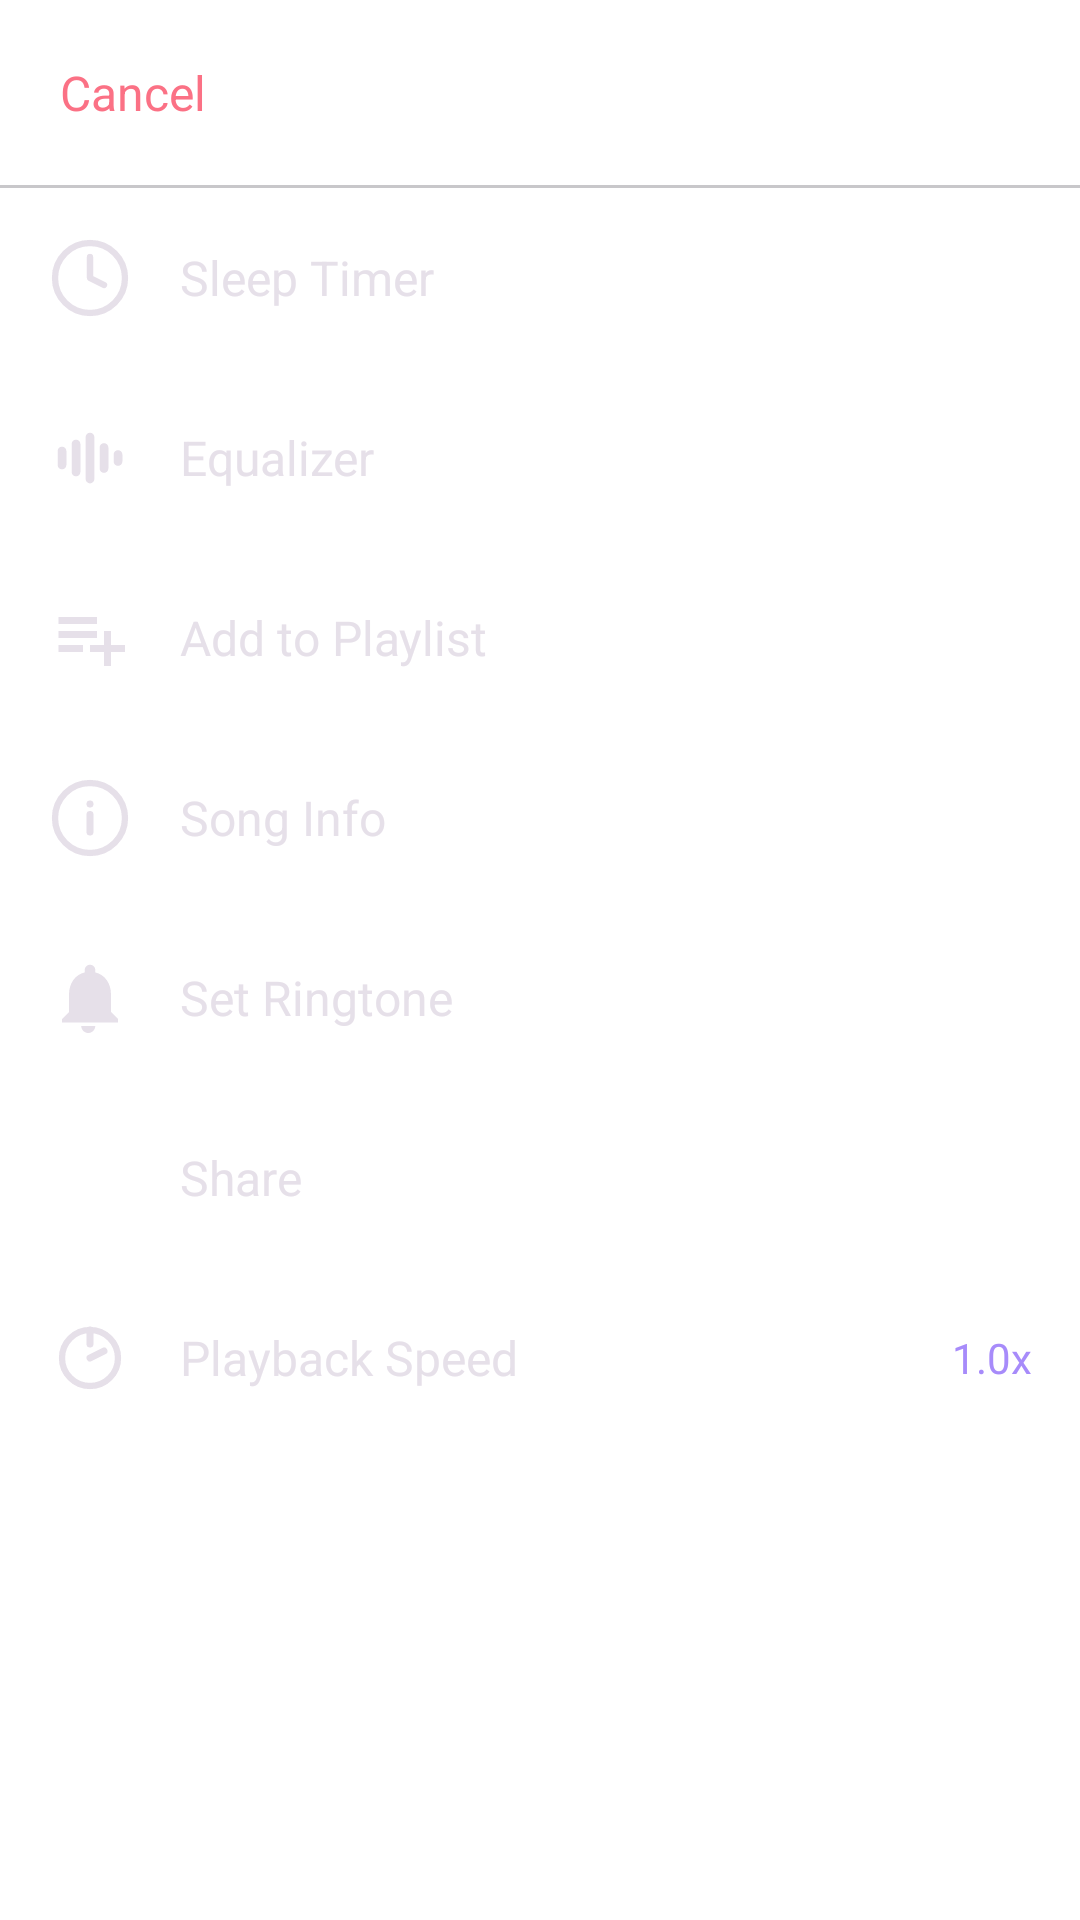

This screen was rendered from an Android layout file. Write that file and the resources it references.
<!-- AndroidManifest.xml: application theme Theme.Musicdeck -->
<!-- res/layout/bottom_sheet_player_menu.xml -->
<?xml version="1.0" encoding="utf-8"?>
<LinearLayout xmlns:android="http://schemas.android.com/apk/res/android"
    xmlns:app="http://schemas.android.com/apk/res-auto"
    android:layout_width="match_parent"
    android:layout_height="wrap_content"
    android:orientation="vertical"
    android:background="?attr/colorSurface"
    android:paddingBottom="24dp">

    
    <TextView
        android:id="@+id/btnCancel"
        android:layout_width="match_parent"
        android:layout_height="wrap_content"
        android:text="Cancel"
        android:textColor="@color/colorRose"
        android:textSize="16sp"
        android:padding="20dp"
        android:clickable="true"
        android:focusable="true"
        android:background="?attr/selectableItemBackground" />

    <View
        android:layout_width="match_parent"
        android:layout_height="1dp"
        android:background="?attr/colorOutlineVariant"
        android:alpha="0.3" />

    
    <LinearLayout
        android:id="@+id/menuSleepTimer"
        android:layout_width="match_parent"
        android:layout_height="wrap_content"
        android:orientation="horizontal"
        android:gravity="center_vertical"
        android:padding="16dp"
        android:clickable="true"
        android:focusable="true"
        android:background="?attr/selectableItemBackground">

        <ImageView
            android:layout_width="28dp"
            android:layout_height="28dp"
            android:src="@drawable/ic_timer"
            app:tint="?attr/colorOnSurface"
            android:layout_marginEnd="16dp" />

        <TextView
            android:layout_width="wrap_content"
            android:layout_height="wrap_content"
            android:text="Sleep Timer"
            android:textSize="16sp"
            android:textColor="?attr/colorOnSurface" />
    </LinearLayout>

    
    <LinearLayout
        android:id="@+id/menuEqualizer"
        android:layout_width="match_parent"
        android:layout_height="wrap_content"
        android:orientation="horizontal"
        android:gravity="center_vertical"
        android:padding="16dp"
        android:clickable="true"
        android:focusable="true"
        android:background="?attr/selectableItemBackground">

        <ImageView
            android:layout_width="28dp"
            android:layout_height="28dp"
            android:src="@drawable/ic_equalizer"
            app:tint="?attr/colorOnSurface"
            android:layout_marginEnd="16dp" />

        <TextView
            android:layout_width="wrap_content"
            android:layout_height="wrap_content"
            android:text="Equalizer"
            android:textSize="16sp"
            android:textColor="?attr/colorOnSurface" />
    </LinearLayout>

    
    <LinearLayout
        android:id="@+id/menuAddToPlaylist"
        android:layout_width="match_parent"
        android:layout_height="wrap_content"
        android:orientation="horizontal"
        android:gravity="center_vertical"
        android:padding="16dp"
        android:clickable="true"
        android:focusable="true"
        android:background="?attr/selectableItemBackground">

        <ImageView
            android:layout_width="28dp"
            android:layout_height="28dp"
            android:src="@drawable/ic_playlist_add"
            app:tint="?attr/colorOnSurface"
            android:layout_marginEnd="16dp" />

        <TextView
            android:layout_width="wrap_content"
            android:layout_height="wrap_content"
            android:text="Add to Playlist"
            android:textSize="16sp"
            android:textColor="?attr/colorOnSurface" />
    </LinearLayout>

    
    <LinearLayout
        android:id="@+id/menuSongInfo"
        android:layout_width="match_parent"
        android:layout_height="wrap_content"
        android:orientation="horizontal"
        android:gravity="center_vertical"
        android:padding="16dp"
        android:clickable="true"
        android:focusable="true"
        android:background="?attr/selectableItemBackground">

        <ImageView
            android:layout_width="28dp"
            android:layout_height="28dp"
            android:src="@drawable/ic_info"
            app:tint="?attr/colorOnSurface"
            android:layout_marginEnd="16dp" />

        <TextView
            android:layout_width="wrap_content"
            android:layout_height="wrap_content"
            android:text="Song Info"
            android:textSize="16sp"
            android:textColor="?attr/colorOnSurface" />
    </LinearLayout>

    
    <LinearLayout
        android:id="@+id/menuSetRingtone"
        android:layout_width="match_parent"
        android:layout_height="wrap_content"
        android:orientation="horizontal"
        android:gravity="center_vertical"
        android:padding="16dp"
        android:clickable="true"
        android:focusable="true"
        android:background="?attr/selectableItemBackground">

        <ImageView
            android:layout_width="28dp"
            android:layout_height="28dp"
            android:src="@drawable/ic_ringtone"
            app:tint="?attr/colorOnSurface"
            android:layout_marginEnd="16dp" />

        <TextView
            android:layout_width="wrap_content"
            android:layout_height="wrap_content"
            android:text="Set Ringtone"
            android:textSize="16sp"
            android:textColor="?attr/colorOnSurface" />
    </LinearLayout>

    
    <LinearLayout
        android:id="@+id/menuShare"
        android:layout_width="match_parent"
        android:layout_height="wrap_content"
        android:orientation="horizontal"
        android:gravity="center_vertical"
        android:padding="16dp"
        android:clickable="true"
        android:focusable="true"
        android:background="?attr/selectableItemBackground">

        <ImageView
            android:layout_width="28dp"
            android:layout_height="28dp"
            android:src="@drawable/ic_share"
            app:tint="?attr/colorOnSurface"
            android:layout_marginEnd="16dp" />

        <TextView
            android:layout_width="wrap_content"
            android:layout_height="wrap_content"
            android:text="Share"
            android:textSize="16sp"
            android:textColor="?attr/colorOnSurface" />
    </LinearLayout>

    
    <LinearLayout
        android:id="@+id/menuPlaybackSpeed"
        android:layout_width="match_parent"
        android:layout_height="wrap_content"
        android:orientation="horizontal"
        android:gravity="center_vertical"
        android:padding="16dp"
        android:clickable="true"
        android:focusable="true"
        android:background="?attr/selectableItemBackground">

        <ImageView
            android:layout_width="28dp"
            android:layout_height="28dp"
            android:src="@drawable/ic_speed"
            app:tint="?attr/colorOnSurface"
            android:layout_marginEnd="16dp" />

        <TextView
            android:id="@+id/tvSpeedLabel"
            android:layout_width="0dp"
            android:layout_height="wrap_content"
            android:layout_weight="1"
            android:text="Playback Speed"
            android:textSize="16sp"
            android:textColor="?attr/colorOnSurface" />

        <TextView
            android:id="@+id/tvCurrentSpeed"
            android:layout_width="wrap_content"
            android:layout_height="wrap_content"
            android:text="1.0x"
            android:textSize="14sp"
            android:textColor="?attr/colorPrimary" />
    </LinearLayout>

</LinearLayout>
<!-- resources referenced by this layout -->
<resources>
  <color name="colorRose">#FB7185</color>
  <!-- drawable ic_playlist_add (drawable) -->
  <vector xmlns:android="http://schemas.android.com/apk/res/android"
      android:width="24dp"
      android:height="24dp"
      android:viewportWidth="24"
      android:viewportHeight="24">
    <path
        android:fillColor="#FFFFFFFF"
        android:pathData="M14 10H3v2h11v-2zm0-4H3v2h11V6zm4 8v-4h-2v4h-4v2h4v4h2v-4h4v-2h-4zM3 16h7v-2H3v2z"/>
  </vector>
  <!-- drawable ic_ringtone (drawable) -->
  <vector xmlns:android="http://schemas.android.com/apk/res/android"
      android:width="24dp"
      android:height="24dp"
      android:viewportWidth="24"
      android:viewportHeight="24">
    <path
        android:fillColor="#FFFFFFFF"
        android:pathData="M11.5,22c1.1,0 2,-0.9 2,-2h-4c0,1.1 0.9,2 2,2zM18,16v-5c0,-3.07 -1.63,-5.64 -4.5,-6.32L13.5,4c0,-0.83 -0.67,-1.5 -1.5,-1.5s-1.5,0.67 -1.5,1.5v0.68C7.64,5.36 6,7.92 6,11v5l-2,2v1h16v-1l-2,-2z"/>
  </vector>
  <!-- drawable ic_speed (drawable) -->
  <?xml version="1.0" encoding="utf-8"?>
  <vector xmlns:android="http://schemas.android.com/apk/res/android"
      android:width="24dp"
      android:height="24dp"
      android:viewportWidth="24"
      android:viewportHeight="24">
      
      <path
          android:pathData="M12,4L12,8"
          android:strokeWidth="2"
          android:fillColor="#00000000"
          android:strokeColor="#FFFFFF"
          android:strokeLineCap="round"/>
      <path
          android:pathData="M12,4C16.42,4 20,7.58 20,12s-3.58,8 -8,8 -8,-3.58 -8,-8 3.58,-8 8,-8"
          android:strokeWidth="1.8"
          android:fillColor="#00000000"
          android:strokeColor="#FFFFFF"
          android:strokeLineCap="round"/>
      <path
          android:pathData="M12,12L16,10"
          android:strokeWidth="2"
          android:fillColor="#00000000"
          android:strokeColor="#FFFFFF"
          android:strokeLineCap="round"/>
  </vector>
  <!-- drawable ic_timer (drawable) -->
  <?xml version="1.0" encoding="utf-8"?>
  <vector xmlns:android="http://schemas.android.com/apk/res/android"
      android:width="24dp"
      android:height="24dp"
      android:viewportWidth="24"
      android:viewportHeight="24">
      
      <path
          android:pathData="M12,2C6.48,2 2,6.48 2,12s4.48,10 10,10 10,-4.48 10,-10S17.52,2 12,2z"
          android:strokeWidth="1.8"
          android:fillColor="#00000000"
          android:strokeColor="#FFFFFF"
          android:strokeLineCap="round"/>
      <path
          android:pathData="M12,6L12,12L16,14"
          android:strokeWidth="1.8"
          android:fillColor="#00000000"
          android:strokeColor="#FFFFFF"
          android:strokeLineCap="round"
          android:strokeLineJoin="round"/>
  </vector>
  <style name="Theme.Musicdeck" parent="Theme.Material3.Dark.NoActionBar">
          
          <item name="colorPrimary">@color/colorViolet</item>
          <item name="colorPrimaryVariant">@color/colorVioletDark</item>
          <item name="colorOnPrimary">@color/black</item>
          
          
          <item name="colorSurface">@color/pitchBlack</item>
          <item name="colorSurfaceVariant">@color/pitchBlackLight</item>
          <item name="android:colorBackground">@color/pitchBlack</item>
          <item name="colorSurfaceContainer">@color/pitchBlack</item>
          <item name="colorSurfaceContainerHigh">@color/pitchBlackLight</item>
          <item name="colorSurfaceContainerLow">@color/pitchBlack</item>
          
          
          <item name="android:statusBarColor">@color/pitchBlack</item>
          <item name="android:navigationBarColor">@color/pitchBlack</item>
          
      </style>
  <color name="colorViolet">#A78BFA</color>
  <color name="colorVioletDark">#7C3AED</color>
  <color name="black">#FF000000</color>
</resources>
